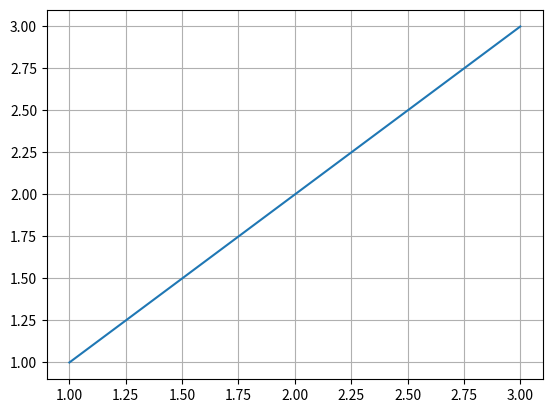

Here is the Python script that generated this plot:
# """
# Ex 34.
# Using the code from ex.33, theres a cool feature with matplotlib that will add grids to the graph. Using the .grid() function, add a grid to the graph.

# Program Description: The objective of this program is to use the .grid() function from matplotlib to add a grid to the graph from the previous program.

# """

import numpy as np
import matplotlib.pyplot as plt

X = np.array([1, 2, 3])
Y = np.array([1, 2, 3])

plt.grid()

plt.plot(X, Y)